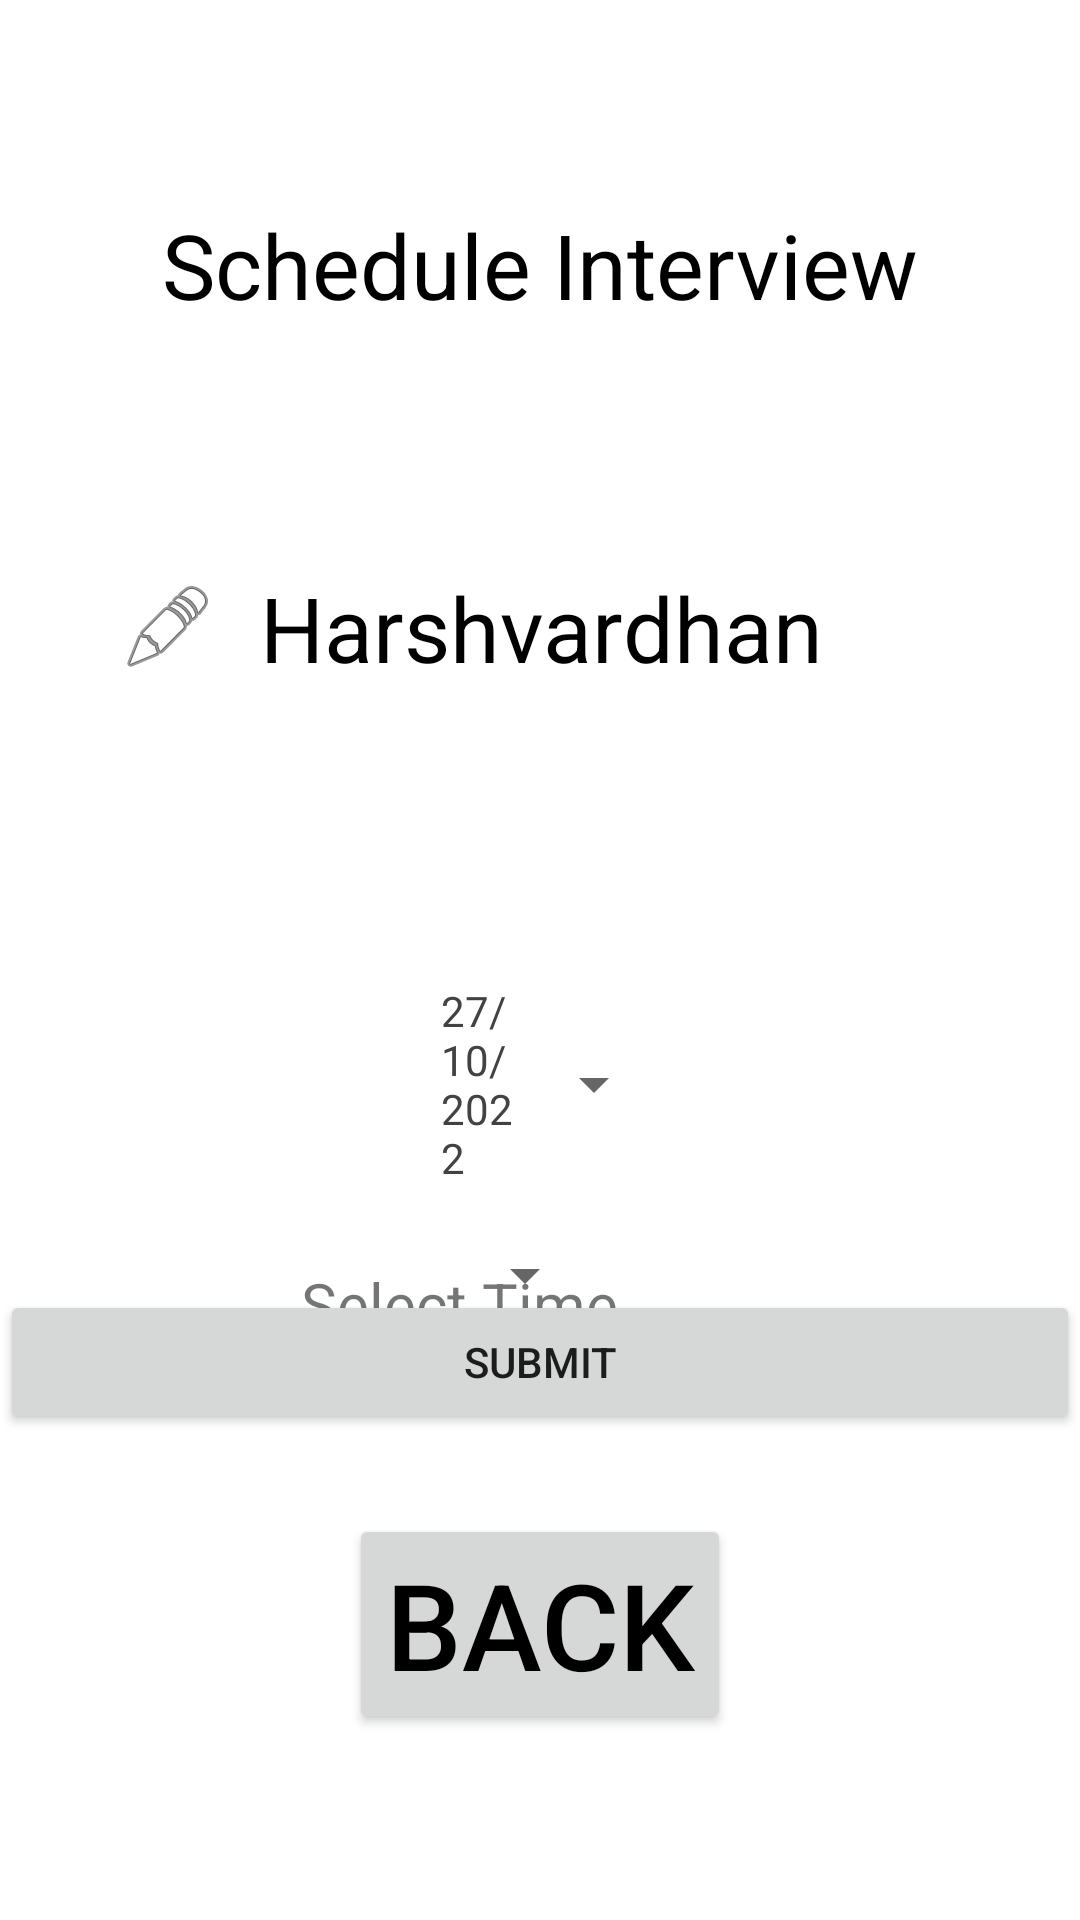

This screen was rendered from an Android layout file. Write that file and the resources it references.
<!-- AndroidManifest.xml: application theme Theme.NewProject2 -->
<!-- res/layout/activity_harshvardhan.xml -->
<?xml version="1.0" encoding="utf-8"?>
<RelativeLayout xmlns:android="http://schemas.android.com/apk/res/android"
    xmlns:app="http://schemas.android.com/apk/res-auto"
    xmlns:tools="http://schemas.android.com/tools"
    android:layout_width="match_parent"
    android:layout_height="match_parent"
    tools:context=".StudentActivity">

    <TextView
        android:id="@+id/Schedule1"
        android:layout_width="wrap_content"
        android:layout_height="wrap_content"
        android:layout_alignParentTop="true"
        android:layout_centerHorizontal="true"
        android:layout_marginTop="68dp"
        android:text="Schedule Interview"
        android:textColor="@color/black"
        android:textSize="30dp" />



    <TextView
        android:layout_width="match_parent"
        android:layout_height="wrap_content"
        android:layout_alignTop="@+id/Schedule1"
        android:layout_centerHorizontal="true"
        android:layout_marginStart="40dp"
        android:layout_marginTop="121dp"
        android:layout_marginEnd="40dp"
        android:layout_marginBottom="40dp"
        android:drawableLeft="@android:drawable/ic_menu_edit"
        android:text="  Harshvardhan"
        android:textColor="@color/black"
        android:textSize="30dp" />

    <Button
        android:id="@+id/Back3"
        android:layout_width="wrap_content"
        android:layout_height="wrap_content"
        android:layout_below="@+id/deepak2"
        android:layout_alignParentBottom="true"
        android:layout_centerHorizontal="true"
        android:layout_marginStart="600dp"
        android:layout_marginTop="72dp"
        android:layout_marginEnd="600dp"
        android:layout_marginBottom="62dp"
        android:text="Back"
        android:textColor="@color/black"
        android:textSize="40dp"
        tools:ignore="UnknownId" />


    <TextView
        android:id="@+id/textView"
        android:layout_width="wrap_content"
        android:layout_height="wrap_content"
        android:layout_alignParentStart="true"
        android:layout_alignParentTop="true"
        android:layout_alignParentBottom="true"
        android:layout_centerHorizontal="true"
        android:layout_marginStart="155dp"
        android:layout_marginTop="284dp"
        android:layout_marginBottom="420dp"
        android:text="Select Date"
        android:textSize="20sp" />

    <Button
        android:id="@+id/buttonAppDate2"
        style="?android:spinnerStyle"
        android:layout_width="125dp"
        android:layout_height="wrap_content"
        android:layout_below="@id/textView2"
        android:layout_alignParentStart="true"
        android:layout_alignParentEnd="true"

        android:layout_centerInParent="true"
        android:layout_marginStart="147dp"
        android:layout_marginTop="-121dp"
        android:layout_marginEnd="138dp"
        android:text="27/10/2022"
        android:textColor="@color/cardview_dark_background"
        tools:ignore="DuplicateIds"
        tools:layout_editor_absoluteX="57dp"
        tools:layout_editor_absoluteY="525dp" />

    <TextView
        android:id="@+id/textView2"
        android:layout_width="wrap_content"
        android:layout_height="wrap_content"
        android:layout_alignParentTop="true"
        android:layout_alignParentEnd="true"
        android:layout_centerHorizontal="true"
        android:layout_marginTop="421dp"
        android:layout_marginEnd="154dp"
        android:text="Select Time"
        android:textSize="20sp" />

    <Button
        android:id="@+id/buttonAppDate"
        style="?android:spinnerStyle"
        android:layout_width="wrap_content"
        android:layout_height="wrap_content"
        android:layout_alignParentStart="true"
        android:layout_alignParentEnd="true"
        android:layout_alignParentBottom="true"
        android:layout_centerInParent="true"
        android:layout_marginStart="162dp"
        android:layout_marginEnd="161dp"
        android:layout_marginBottom="238dp"
        android:text="10:00"
        android:layout_below="@+id/textView2"
        android:textColor="@color/black"
        tools:layout_editor_absoluteX="57dp"
        tools:layout_editor_absoluteY="525dp" />

    <Button
        android:id="@+id/button"
        android:layout_width="match_parent"
        android:layout_height="wrap_content"
        android:layout_alignParentBottom="true"
        android:layout_centerHorizontal="true"

        android:layout_marginBottom="162dp"
        android:text="Submit" />


</RelativeLayout>
<!-- resources referenced by this layout -->
<resources>
  <style name="Theme.NewProject2" parent="Theme.MaterialComponents.DayNight.DarkActionBar">
          
          <item name="colorPrimary">@color/purple_500</item>
          <item name="colorPrimaryVariant">@color/purple_700</item>
          <item name="colorOnPrimary">@color/white</item>
          
          <item name="colorSecondary">@color/teal_200</item>
          <item name="colorSecondaryVariant">@color/teal_700</item>
          <item name="colorOnSecondary">@color/black</item>
          
          <item name="android:statusBarColor">?attr/colorPrimaryVariant</item>
          
      </style>
  <!-- not gathered from this repository: default colours our renderer supplied (Android Studio template values) -->
  <color name="purple_500">#FF6200EE</color>
  <color name="purple_700">#FF3700B3</color>
  <color name="teal_200">#FF03DAC5</color>
  <color name="teal_700">#FF018786</color>
  <color name="black">#FF000000</color>
  <color name="white">#FFFFFFFF</color>
</resources>
